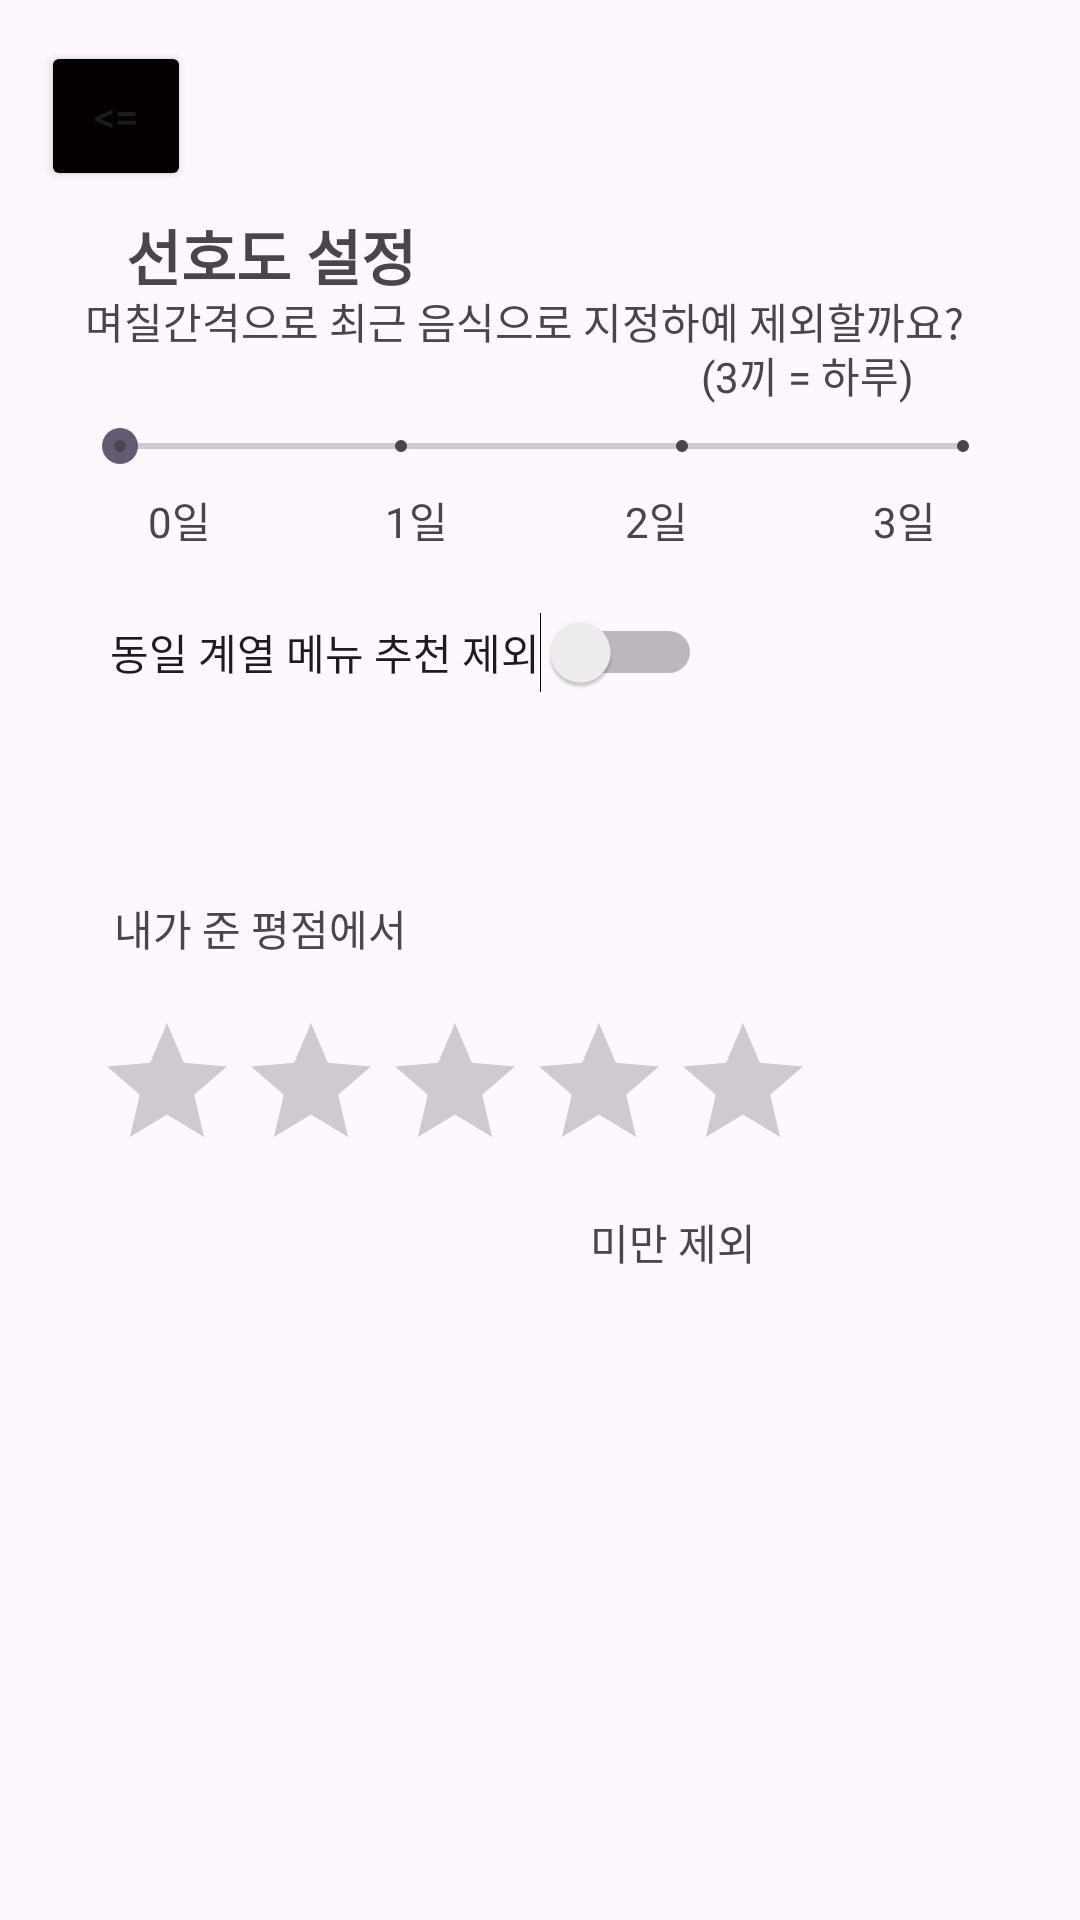

Produce the Android XML layout that renders to this screen, including the resource entries it uses.
<!-- AndroidManifest.xml: application theme Theme.SearchMabzip -->
<!-- res/layout/activity_setting.xml -->
<?xml version="1.0" encoding="utf-8"?>
<androidx.constraintlayout.widget.ConstraintLayout xmlns:android="http://schemas.android.com/apk/res/android"
    xmlns:app="http://schemas.android.com/apk/res-auto"
    xmlns:tools="http://schemas.android.com/tools"
    android:id="@+id/main"
    android:layout_width="match_parent"
    android:layout_height="match_parent"
    tools:context=".Setting">

    <TextView
        android:id="@+id/textView"
        android:layout_width="wrap_content"
        android:layout_height="wrap_content"
        android:text="선호도 설정"
        android:textSize="20sp"
        android:textStyle="bold"
        app:layout_constraintBottom_toBottomOf="parent"
        app:layout_constraintEnd_toEndOf="parent"
        app:layout_constraintHorizontal_bias="0.159"
        app:layout_constraintStart_toStartOf="parent"
        app:layout_constraintTop_toTopOf="parent"
        app:layout_constraintVertical_bias="0.115" />

    <TextView
        android:id="@+id/textView4"
        android:layout_width="wrap_content"
        android:layout_height="wrap_content"
        android:text="0일"
        app:layout_constraintBottom_toBottomOf="parent"
        app:layout_constraintEnd_toEndOf="parent"
        app:layout_constraintHorizontal_bias="0.146"
        app:layout_constraintStart_toStartOf="parent"
        app:layout_constraintTop_toTopOf="parent"
        app:layout_constraintVertical_bias="0.263" />

    <TextView
        android:id="@+id/textView5"
        android:layout_width="wrap_content"
        android:layout_height="wrap_content"
        android:text="1일"
        app:layout_constraintBottom_toBottomOf="parent"
        app:layout_constraintEnd_toEndOf="parent"
        app:layout_constraintHorizontal_bias="0.379"
        app:layout_constraintStart_toStartOf="parent"
        app:layout_constraintTop_toTopOf="parent"
        app:layout_constraintVertical_bias="0.263" />

    <TextView
        android:id="@+id/textView6"
        android:layout_width="wrap_content"
        android:layout_height="wrap_content"
        android:text="2일"
        app:layout_constraintBottom_toBottomOf="parent"
        app:layout_constraintEnd_toEndOf="parent"
        app:layout_constraintHorizontal_bias="0.615"
        app:layout_constraintStart_toStartOf="parent"
        app:layout_constraintTop_toTopOf="parent"
        app:layout_constraintVertical_bias="0.263" />

    <TextView
        android:id="@+id/textView7"
        android:layout_width="wrap_content"
        android:layout_height="wrap_content"
        android:text="3일"
        app:layout_constraintBottom_toBottomOf="parent"
        app:layout_constraintEnd_toEndOf="parent"
        app:layout_constraintHorizontal_bias="0.858"
        app:layout_constraintStart_toStartOf="parent"
        app:layout_constraintTop_toTopOf="parent"
        app:layout_constraintVertical_bias="0.263" />

    <TextView
        android:id="@+id/textView2"
        android:layout_width="wrap_content"
        android:layout_height="wrap_content"
        android:text="며칠간격으로 최근 음식으로 지정하예 제외할까요?"
        app:layout_constraintBottom_toBottomOf="parent"
        app:layout_constraintEnd_toEndOf="parent"
        app:layout_constraintHorizontal_bias="0.423"
        app:layout_constraintStart_toStartOf="parent"
        app:layout_constraintTop_toTopOf="parent"
        app:layout_constraintVertical_bias="0.156" />

    <SeekBar
        android:id="@+id/seekBar2"
        style="@style/Widget.AppCompat.SeekBar.Discrete"
        android:layout_width="313dp"
        android:layout_height="37dp"
        android:max="3"
        android:progress="0"
        app:layout_constraintBottom_toBottomOf="parent"
        app:layout_constraintEnd_toEndOf="parent"
        app:layout_constraintHorizontal_bias="0.51"
        app:layout_constraintStart_toStartOf="parent"
        app:layout_constraintTop_toTopOf="parent"
        app:layout_constraintVertical_bias="0.216" />

    <RatingBar
        android:id="@+id/ratingBar2"
        android:layout_width="wrap_content"
        android:layout_height="wrap_content"
        app:layout_constraintBottom_toBottomOf="parent"
        app:layout_constraintEnd_toEndOf="parent"
        app:layout_constraintHorizontal_bias="0.263"
        app:layout_constraintStart_toStartOf="parent"
        app:layout_constraintTop_toTopOf="parent"
        app:layout_constraintVertical_bias="0.578" />

    <TextView
        android:id="@+id/textView3"
        android:layout_width="wrap_content"
        android:layout_height="wrap_content"
        android:text="내가 준 평점에서"
        app:layout_constraintBottom_toBottomOf="parent"
        app:layout_constraintEnd_toEndOf="parent"
        app:layout_constraintHorizontal_bias="0.145"
        app:layout_constraintStart_toStartOf="parent"
        app:layout_constraintTop_toTopOf="parent"
        app:layout_constraintVertical_bias="0.483" />

    <TextView
        android:id="@+id/textView13"
        android:layout_width="wrap_content"
        android:layout_height="wrap_content"
        android:text="미만 제외"
        app:layout_constraintBottom_toBottomOf="parent"
        app:layout_constraintEnd_toEndOf="parent"
        app:layout_constraintHorizontal_bias="0.646"
        app:layout_constraintStart_toStartOf="parent"
        app:layout_constraintTop_toTopOf="parent"
        app:layout_constraintVertical_bias="0.652" />

    <TextView
        android:id="@+id/textView10"
        android:layout_width="wrap_content"
        android:layout_height="wrap_content"
        android:text="(3끼 = 하루)"
        app:layout_constraintBottom_toBottomOf="parent"
        app:layout_constraintEnd_toEndOf="parent"
        app:layout_constraintHorizontal_bias="0.808"
        app:layout_constraintStart_toStartOf="parent"
        app:layout_constraintTop_toTopOf="parent"
        app:layout_constraintVertical_bias="0.185" />

    <Switch
        android:id="@+id/switch1"
        android:layout_width="wrap_content"
        android:layout_height="wrap_content"
        android:text="동일 계열 메뉴 추천 제외"
        app:layout_constraintBottom_toBottomOf="parent"
        app:layout_constraintEnd_toEndOf="parent"
        app:layout_constraintHorizontal_bias="0.226"
        app:layout_constraintStart_toStartOf="parent"
        app:layout_constraintTop_toTopOf="parent"
        app:layout_constraintVertical_bias="0.333" />

    <Button
        android:id="@+id/pre"
        android:layout_width="50dp"
        android:layout_height="50dp"
        android:backgroundTint="#050000"
        android:padding="0dp"
        android:text="&lt;="
        app:layout_constraintBottom_toBottomOf="parent"
        app:layout_constraintEnd_toEndOf="parent"
        app:layout_constraintHorizontal_bias="0.044"
        app:layout_constraintStart_toStartOf="parent"
        app:layout_constraintTop_toTopOf="parent"
        app:layout_constraintVertical_bias="0.023" />

</androidx.constraintlayout.widget.ConstraintLayout>
<!-- resources referenced by this layout -->
<resources>
  <style name="Theme.SearchMabzip" parent="Base.Theme.SearchMabzip" />
  <style name="Base.Theme.SearchMabzip" parent="Theme.Material3.DayNight.NoActionBar">
          
          
      </style>
</resources>
